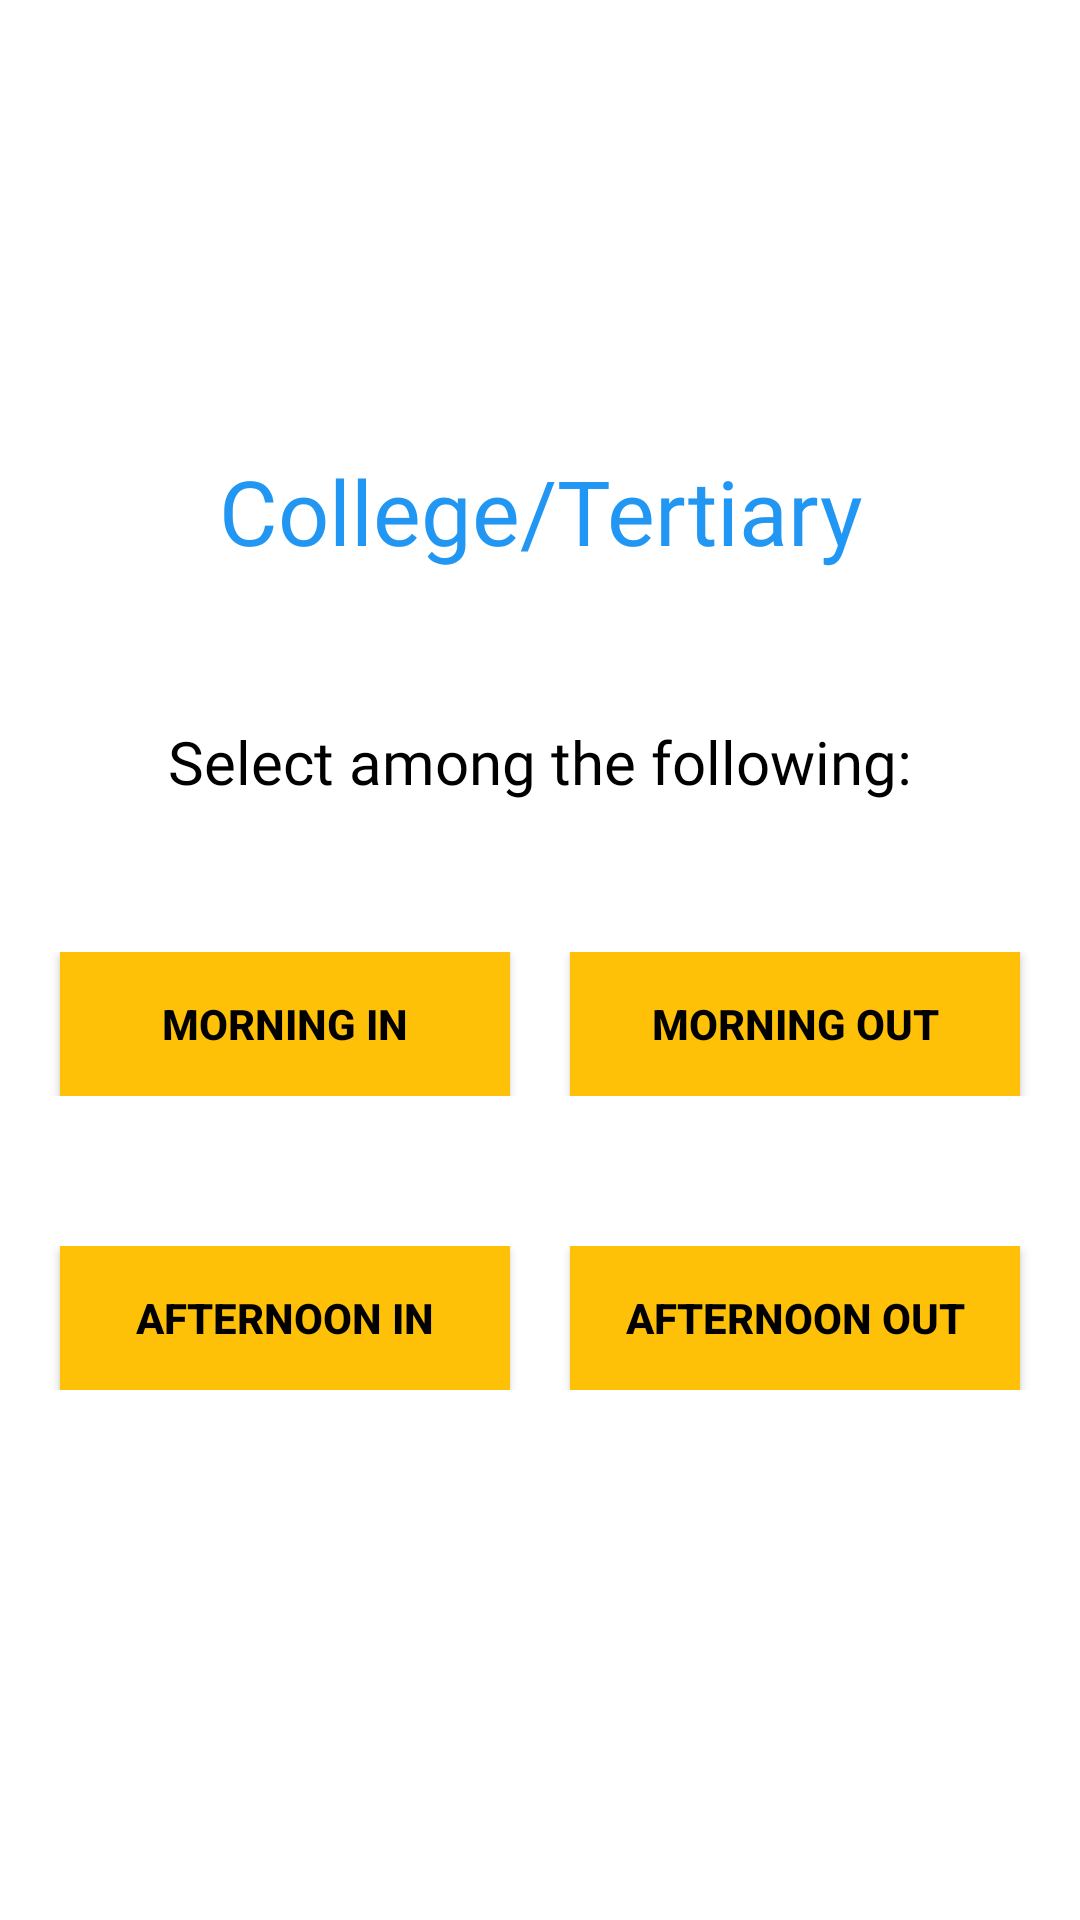

Write the Android layout XML for this screen, with the resource values it uses.
<!-- AndroidManifest.xml: application theme Theme.AppCompat.NoActionBar -->
<!-- res/layout/activity_ct_menu1.xml -->
<?xml version="1.0" encoding="utf-8"?>
<LinearLayout xmlns:android="http://schemas.android.com/apk/res/android"
    xmlns:app="http://schemas.android.com/apk/res-auto"
    xmlns:tools="http://schemas.android.com/tools"
    android:layout_width="match_parent"
    android:layout_height="match_parent"
    android:orientation="vertical"
    android:background="@color/white"
    tools:context=".CT_Menu_1">

    <TextView
        android:layout_width="match_parent"
        android:layout_height="wrap_content"
        android:layout_marginTop="150dp"
        android:fontFamily="@font/font"
        android:gravity="center"
        android:text="College/Tertiary"
        android:textColor="@color/blue"
        android:textSize="30dp" />

    <TextView
        android:layout_width="match_parent"
        android:layout_height="wrap_content"
        android:layout_marginTop="50dp"
        android:fontFamily="@font/font"
        android:gravity="center"
        android:text="Select among the following:"
        android:textColor="@color/black"
        android:textSize="20dp" />

    <LinearLayout
        android:layout_marginTop="50dp"
        android:layout_width="match_parent"
        android:layout_height="wrap_content"
        android:orientation="horizontal"
        android:gravity="center">
        <Button
            android:id="@+id/btn_morning_in"
            android:layout_width="150dp"
            android:layout_height="wrap_content"
            android:text="Morning IN"
            android:background="@color/yellow"
            android:textColor="@color/black"
            android:textStyle="bold"
            android:layout_marginRight="20dp" />
        <Button
            android:id="@+id/btn_morning_out"
            android:layout_width="150dp"
            android:layout_height="wrap_content"
            android:text="Morning OUT"
            android:textColor="@color/black"
            android:textStyle="bold"
            android:background="@color/yellow" />
    </LinearLayout>

    <LinearLayout
        android:layout_marginTop="50dp"
        android:layout_width="match_parent"
        android:layout_height="wrap_content"
        android:orientation="horizontal"
        android:gravity="center">
        <Button
            android:id="@+id/btn_afternoon_in"
            android:layout_width="150dp"
            android:layout_height="wrap_content"
            android:text="Afternoon IN"
            android:background="@color/yellow"
            android:textColor="@color/black"
            android:textStyle="bold"
            android:layout_marginRight="20dp" />
        <Button
            android:id="@+id/btn_afternoon_out"
            android:layout_width="150dp"
            android:layout_height="wrap_content"
            android:text="Afternoon OUT"
            android:background="@color/yellow"
            android:textColor="@color/black"
            android:textStyle="bold"/>
    </LinearLayout>

</LinearLayout>
<!-- resources referenced by this layout -->
<resources>
  <color name="black">#FF000000</color>
  <color name="blue">#2196F3</color>
  <color name="white">#FFFFFFFF</color>
  <color name="yellow">#FFC107</color>
</resources>
